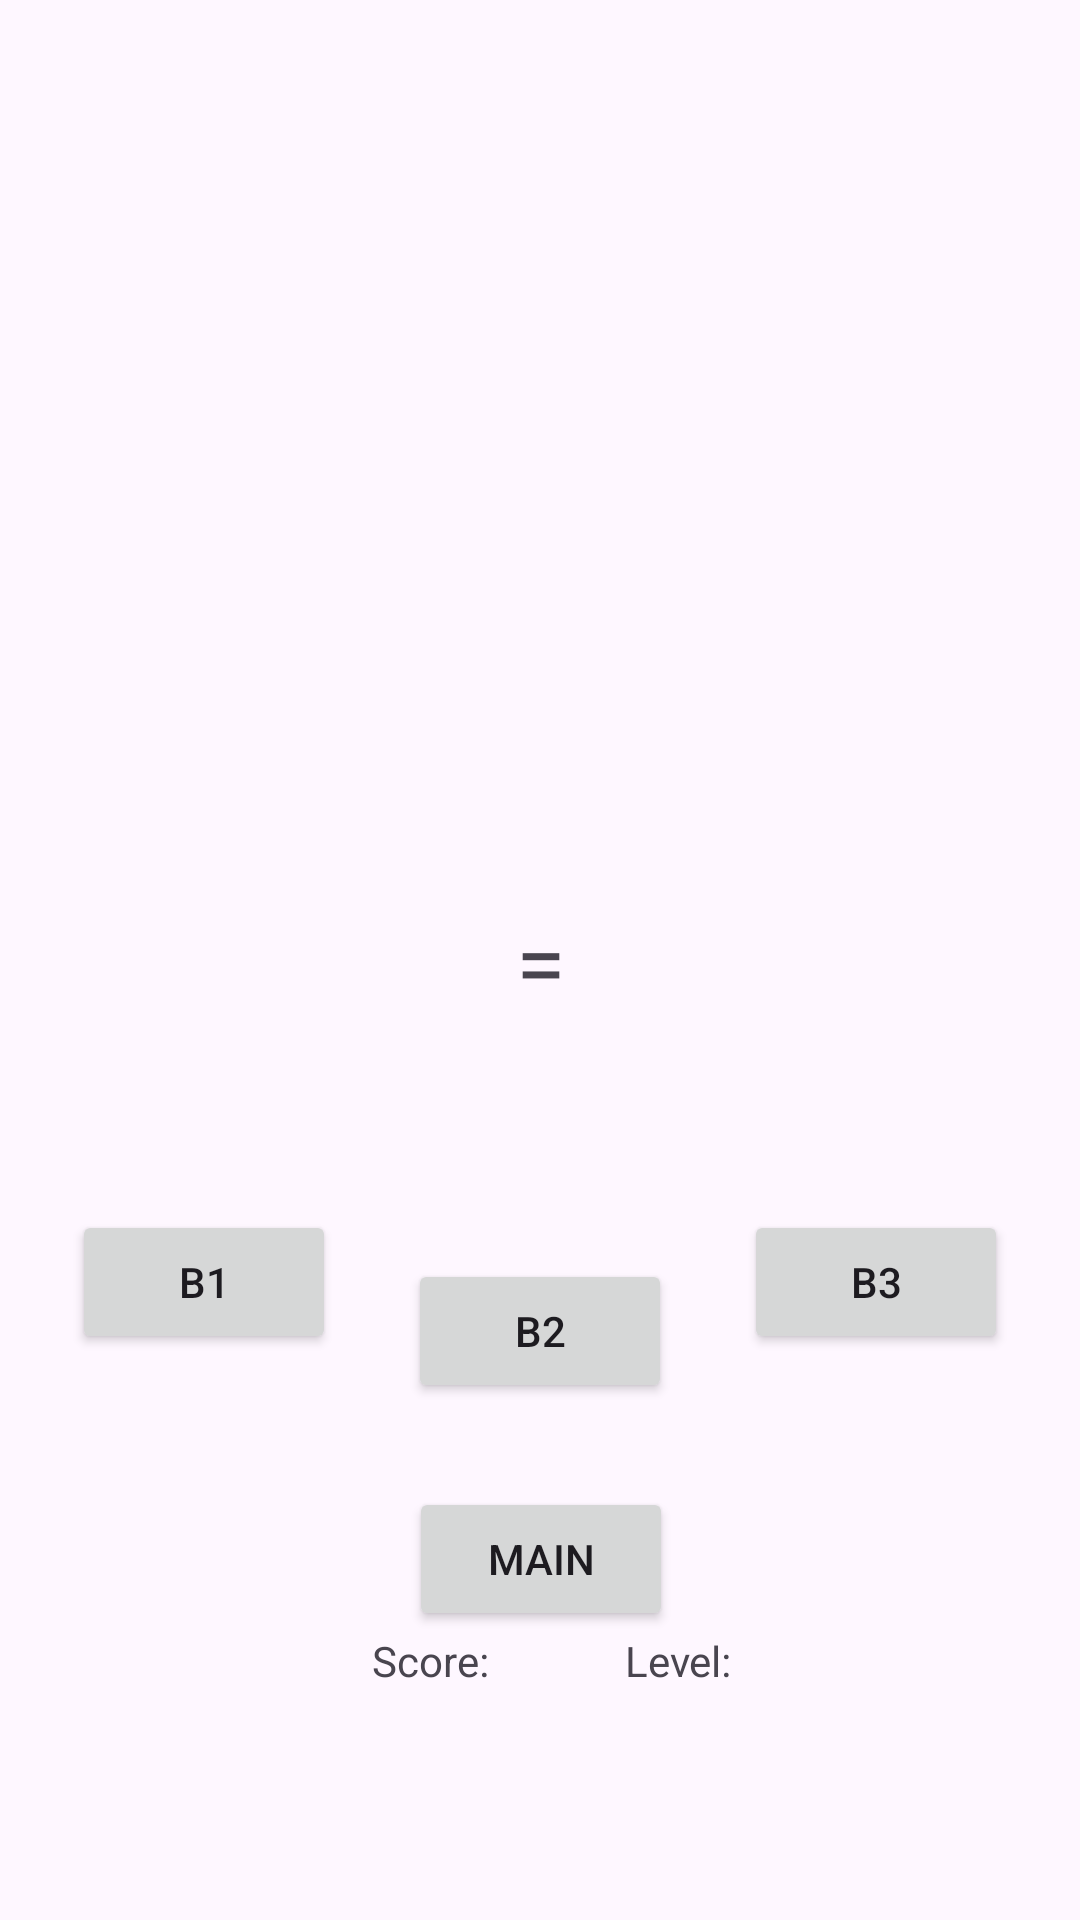

Layout XML and referenced resources for this Android screen:
<!-- AndroidManifest.xml: application theme Theme.SimplyGame -->
<!-- res/layout/activity_game.xml -->
<?xml version="1.0" encoding="utf-8"?>
<androidx.constraintlayout.widget.ConstraintLayout xmlns:android="http://schemas.android.com/apk/res/android"
    xmlns:app="http://schemas.android.com/apk/res-auto"
    xmlns:tools="http://schemas.android.com/tools"
    android:layout_width="match_parent"
    android:layout_height="match_parent"
    tools:context=".GameActivity">

    <TextView
        android:id="@+id/textPartA"
        android:layout_width="wrap_content"
        android:layout_height="wrap_content"
        android:layout_marginTop="178dp"
        android:layout_marginBottom="534dp"
        android:text="TextView"
        android:textSize="24sp"
        app:layout_constraintBottom_toBottomOf="parent"
        app:layout_constraintEnd_toStartOf="@+id/textOperator"
        app:layout_constraintStart_toStartOf="parent"
        app:layout_constraintTop_toTopOf="parent"
        app:layout_constraintVertical_bias="0.538" />

    <TextView
        android:id="@+id/textOperator"
        android:layout_width="wrap_content"
        android:layout_height="wrap_content"
        android:layout_marginTop="178dp"
        android:layout_marginBottom="534dp"
        android:text="*"
        android:textSize="24sp"
        app:layout_constraintBottom_toBottomOf="parent"
        app:layout_constraintEnd_toEndOf="parent"
        app:layout_constraintStart_toStartOf="parent"
        app:layout_constraintTop_toTopOf="parent"
        app:layout_constraintVertical_bias="0.538" />

    <TextView
        android:id="@+id/textPartB"
        android:layout_width="wrap_content"
        android:layout_height="wrap_content"
        android:layout_marginTop="178dp"
        android:layout_marginBottom="534dp"
        android:text="TextView"
        android:textSize="24sp"
        app:layout_constraintBottom_toBottomOf="parent"
        app:layout_constraintEnd_toEndOf="parent"
        app:layout_constraintHorizontal_bias="0.551"
        app:layout_constraintStart_toEndOf="@+id/textOperator"
        app:layout_constraintTop_toTopOf="parent"
        app:layout_constraintVertical_bias="0.538" />

    <TextView
        android:id="@+id/textView5"
        android:layout_width="wrap_content"
        android:layout_height="wrap_content"
        android:text="="
        android:textSize="30sp"
        app:layout_constraintBottom_toBottomOf="parent"
        app:layout_constraintEnd_toEndOf="parent"
        app:layout_constraintStart_toStartOf="parent"
        app:layout_constraintTop_toTopOf="parent" />

    <Button
        android:id="@+id/buttonChoice2"
        android:layout_width="wrap_content"
        android:layout_height="wrap_content"
        android:layout_marginTop="102dp"
        android:layout_marginBottom="195dp"
        android:text="b2"
        app:layout_constraintBottom_toBottomOf="parent"
        app:layout_constraintEnd_toEndOf="parent"
        app:layout_constraintStart_toStartOf="parent"
        app:layout_constraintTop_toBottomOf="@+id/textView5"
        tools:ignore="DuplicateSpeakableTextCheck" />

    <Button
        android:id="@+id/buttonChoice1"
        android:layout_width="wrap_content"
        android:layout_height="wrap_content"
        android:layout_marginTop="285dp"
        android:layout_marginBottom="195dp"
        android:text="b1"
        app:layout_constraintBottom_toBottomOf="parent"
        app:layout_constraintEnd_toStartOf="@+id/buttonChoice2"
        app:layout_constraintStart_toStartOf="parent"
        app:layout_constraintTop_toBottomOf="@+id/textPartA" />

    <Button
        android:id="@+id/buttonChoice3"
        android:layout_width="wrap_content"
        android:layout_height="wrap_content"
        android:layout_marginTop="285dp"
        android:layout_marginBottom="195dp"
        android:text="b3"
        app:layout_constraintBottom_toBottomOf="parent"
        app:layout_constraintEnd_toEndOf="parent"
        app:layout_constraintStart_toEndOf="@+id/buttonChoice2"
        app:layout_constraintTop_toBottomOf="@+id/textPartB" />

    <TextView
        android:id="@+id/textScore"
        android:layout_width="wrap_content"
        android:layout_height="wrap_content"
        android:layout_marginStart="124dp"
        android:text="Score: "
        app:layout_constraintBottom_toBottomOf="parent"
        app:layout_constraintStart_toStartOf="parent"
        app:layout_constraintTop_toTopOf="parent"
        app:layout_constraintVertical_bias="0.876" />

    <TextView
        android:id="@+id/textLevel"
        android:layout_width="wrap_content"
        android:layout_height="wrap_content"
        android:layout_marginEnd="116dp"
        android:text="Level:"
        app:layout_constraintBottom_toBottomOf="parent"
        app:layout_constraintEnd_toEndOf="parent"
        app:layout_constraintTop_toTopOf="parent"
        app:layout_constraintVertical_bias="0.876" />

    <Button
        android:id="@+id/button"
        android:layout_width="wrap_content"
        android:layout_height="wrap_content"
        android:layout_marginTop="28dp"
        android:onClick="onClickScore"
        android:text="Main"
        app:layout_constraintEnd_toEndOf="parent"
        app:layout_constraintHorizontal_bias="0.501"
        app:layout_constraintStart_toStartOf="parent"
        app:layout_constraintTop_toBottomOf="@+id/buttonChoice2" />

</androidx.constraintlayout.widget.ConstraintLayout>
<!-- resources referenced by this layout -->
<resources>
  <style name="Theme.SimplyGame" parent="Base.Theme.SimplyGame" />
  <style name="Base.Theme.SimplyGame" parent="Theme.Material3.DayNight.NoActionBar">
          
          
      </style>
</resources>
